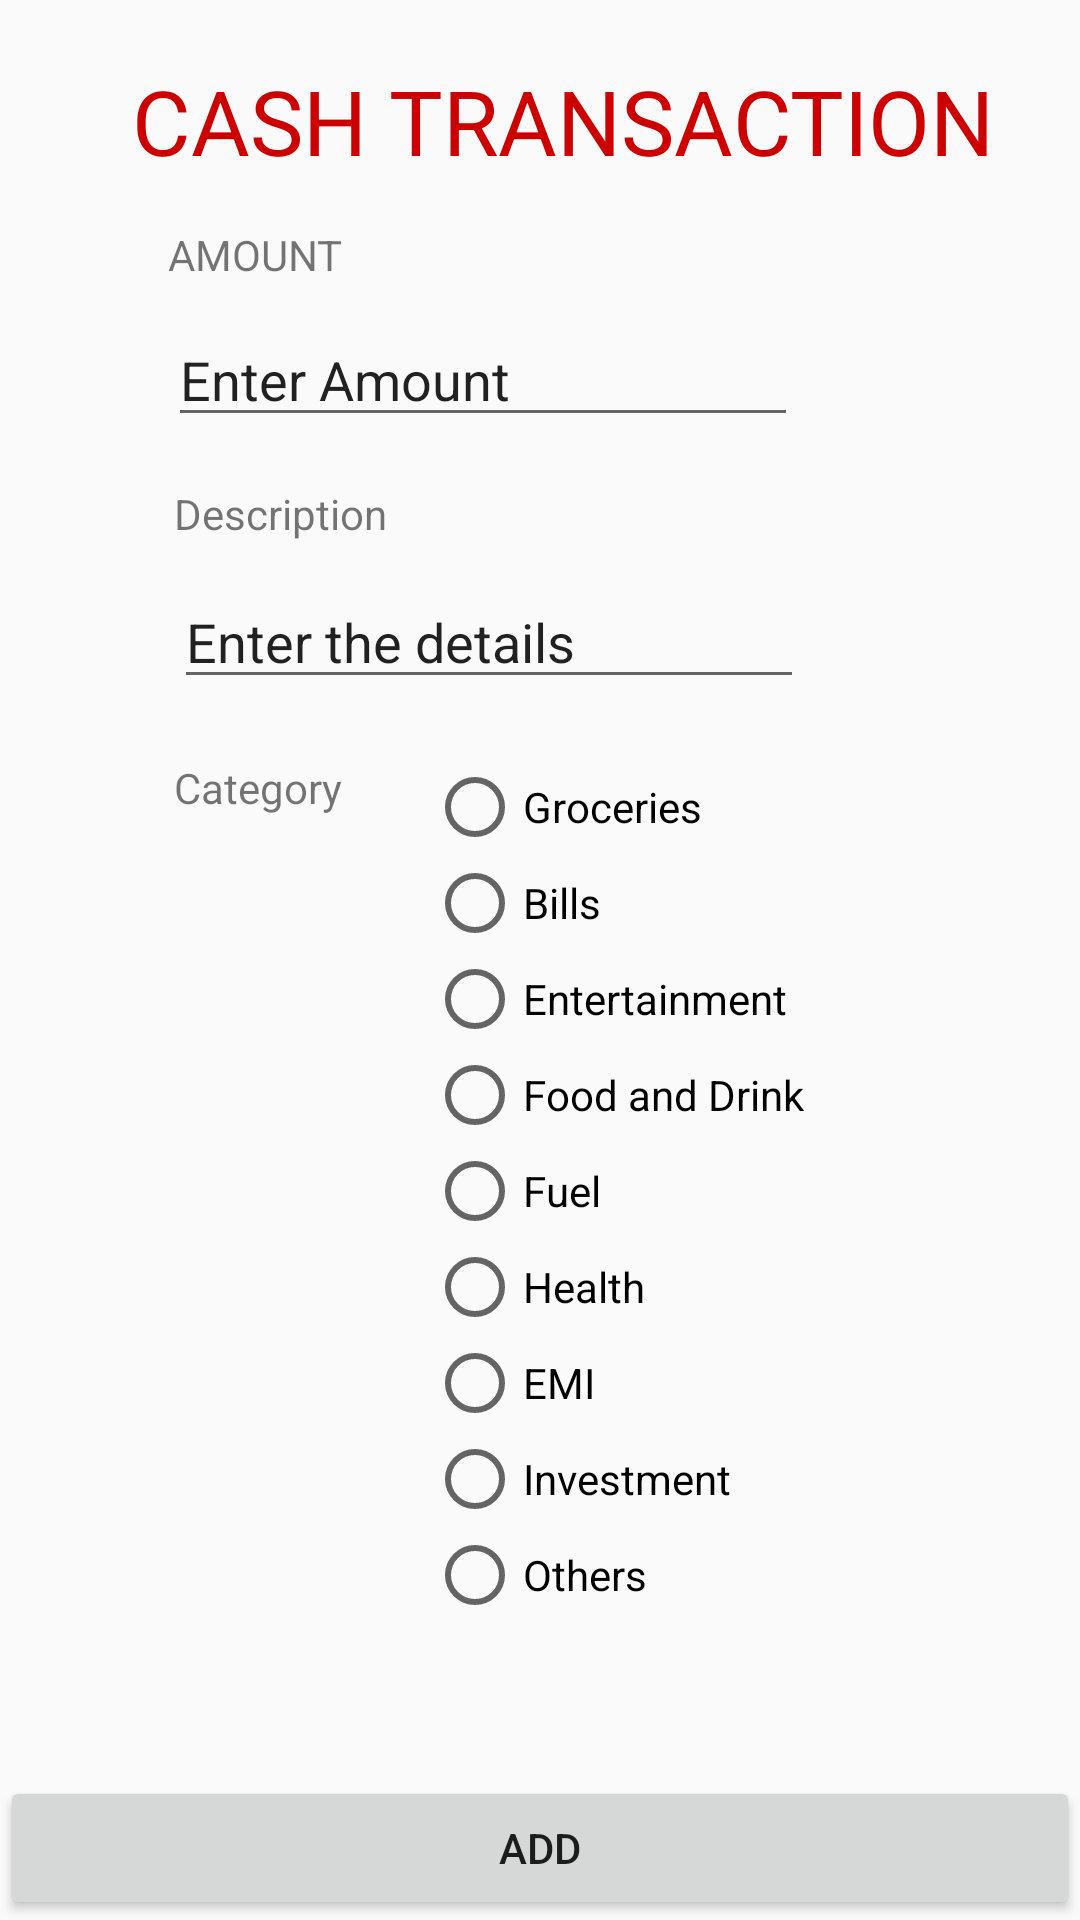

Produce the Android XML layout that renders to this screen, including the resource entries it uses.
<!-- AndroidManifest.xml: application theme AppTheme -->
<!-- res/layout/activity_add_cash.xml -->
<?xml version="1.0" encoding="utf-8"?>
<RelativeLayout xmlns:android="http://schemas.android.com/apk/res/android"
    xmlns:app="http://schemas.android.com/apk/res-auto"
    xmlns:tools="http://schemas.android.com/tools"
    android:layout_width="match_parent"
    android:layout_height="wrap_content"
    tools:context="com.example.kushagrajindal.dinero1.AddCash">


    <Button
        android:id="@+id/button18"
        android:layout_width="match_parent"
        android:layout_height="wrap_content"
        android:text="ADD"
        android:layout_alignParentBottom="true"
        android:layout_centerHorizontal="true" />

    <TextView
        android:id="@+id/textView8"
        android:layout_width="wrap_content"
        android:layout_height="wrap_content"
        android:layout_alignParentEnd="true"
        android:layout_alignParentStart="true"
        android:layout_alignParentTop="true"
        android:layout_marginTop="20dp"
        android:text="      CASH TRANSACTION"
        android:textColor="@android:color/holo_red_dark"
        android:textSize="30dp" />

    <TextView
        android:id="@+id/textView9"
        android:layout_width="wrap_content"
        android:layout_height="wrap_content"
        android:layout_marginTop="15dp"
        android:text="AMOUNT"
        android:layout_below="@+id/textView8"
        android:layout_alignStart="@+id/editText2" />

    <TextView
        android:id="@+id/textView10"
        android:layout_width="wrap_content"
        android:layout_height="wrap_content"
        android:layout_marginTop="16dp"
        android:text="Description"
        android:layout_below="@+id/editText2"
        android:layout_alignStart="@+id/textView11" />

    <TextView
        android:id="@+id/textView11"
        android:layout_width="wrap_content"
        android:layout_height="wrap_content"
        android:text="Category"
        android:layout_alignTop="@+id/radioGroup"
        android:layout_alignEnd="@+id/textView9" />

    <EditText
        android:id="@+id/editText2"
        android:layout_width="wrap_content"
        android:layout_height="wrap_content"
        android:ems="10"
        android:inputType="textPersonName"
        android:text="Enter Amount"
        android:layout_marginStart="56dp"
        android:layout_below="@+id/textView9"
        android:layout_alignParentStart="true"
        android:layout_marginTop="10dp" />

    <EditText
        android:id="@+id/editText3"
        android:layout_width="wrap_content"
        android:layout_height="wrap_content"
        android:layout_marginTop="11dp"
        android:ems="10"
        android:inputType="textPersonName"
        android:text="Enter the details"
        android:layout_below="@+id/textView10"
        android:layout_alignStart="@+id/textView10" />

    <RadioGroup
        android:layout_width="wrap_content"
        android:layout_height="wrap_content"
        android:id="@+id/radioGroup"
        android:layout_marginTop="20dp"
        android:layout_below="@+id/editText3"
        android:layout_alignEnd="@+id/editText3">

        <RadioButton
            android:id="@+id/radioButton9"
            android:layout_width="wrap_content"
            android:layout_height="wrap_content"
            android:layout_weight="1"
            android:text="Groceries" />

        <RadioButton
            android:id="@+id/radioButton8"
            android:layout_width="wrap_content"
            android:layout_height="wrap_content"
            android:layout_weight="1"
            android:text="Bills" />

        <RadioButton
            android:id="@+id/radioButton7"
            android:layout_width="wrap_content"
            android:layout_height="wrap_content"
            android:layout_weight="1"
            android:text="Entertainment" />

        <RadioButton
            android:id="@+id/radioButton6"
            android:layout_width="wrap_content"
            android:layout_height="wrap_content"
            android:layout_weight="1"
            android:text="Food and Drink" />

        <RadioButton
            android:id="@+id/radioButton5"
            android:layout_width="wrap_content"
            android:layout_height="wrap_content"
            android:layout_weight="1"
            android:text="Fuel" />

        <RadioButton
            android:id="@+id/radioButton4"
            android:layout_width="wrap_content"
            android:layout_height="wrap_content"
            android:layout_weight="1"
            android:text="Health" />

        <RadioButton
            android:id="@+id/radioButton3"
            android:layout_width="wrap_content"
            android:layout_height="wrap_content"
            android:layout_weight="1"
            android:text="EMI" />

        <RadioButton
            android:id="@+id/radioButton2"
            android:layout_width="wrap_content"
            android:layout_height="wrap_content"
            android:layout_weight="1"
            android:text="Investment" />

        <RadioButton
            android:id="@+id/radioButton"
            android:layout_width="wrap_content"
            android:layout_height="wrap_content"
            android:layout_weight="1"
            android:text="Others" />
    </RadioGroup>


</RelativeLayout>
<!-- resources referenced by this layout -->
<resources>
  <style name="AppTheme" parent="Theme.AppCompat.Light.NoActionBar">
          
          <item name="windowNoTitle">true</item>
          <item name="windowActionBar">false</item>
          <item name="android:windowFullscreen">true</item>
          <item name="android:windowContentOverlay">@null</item>
          <item name="colorPrimary">@color/colorPrimary</item>
          <item name="colorPrimaryDark">@color/colorPrimaryDark</item>
          <item name="colorAccent">@color/colorAccent</item>
      </style>
  <!-- not gathered from this repository: default colours our renderer supplied (Android Studio template values) -->
  <color name="colorPrimary">#FF6200EE</color>
  <color name="colorPrimaryDark">#FF3700B3</color>
  <color name="colorAccent">#FF03DAC5</color>
</resources>
